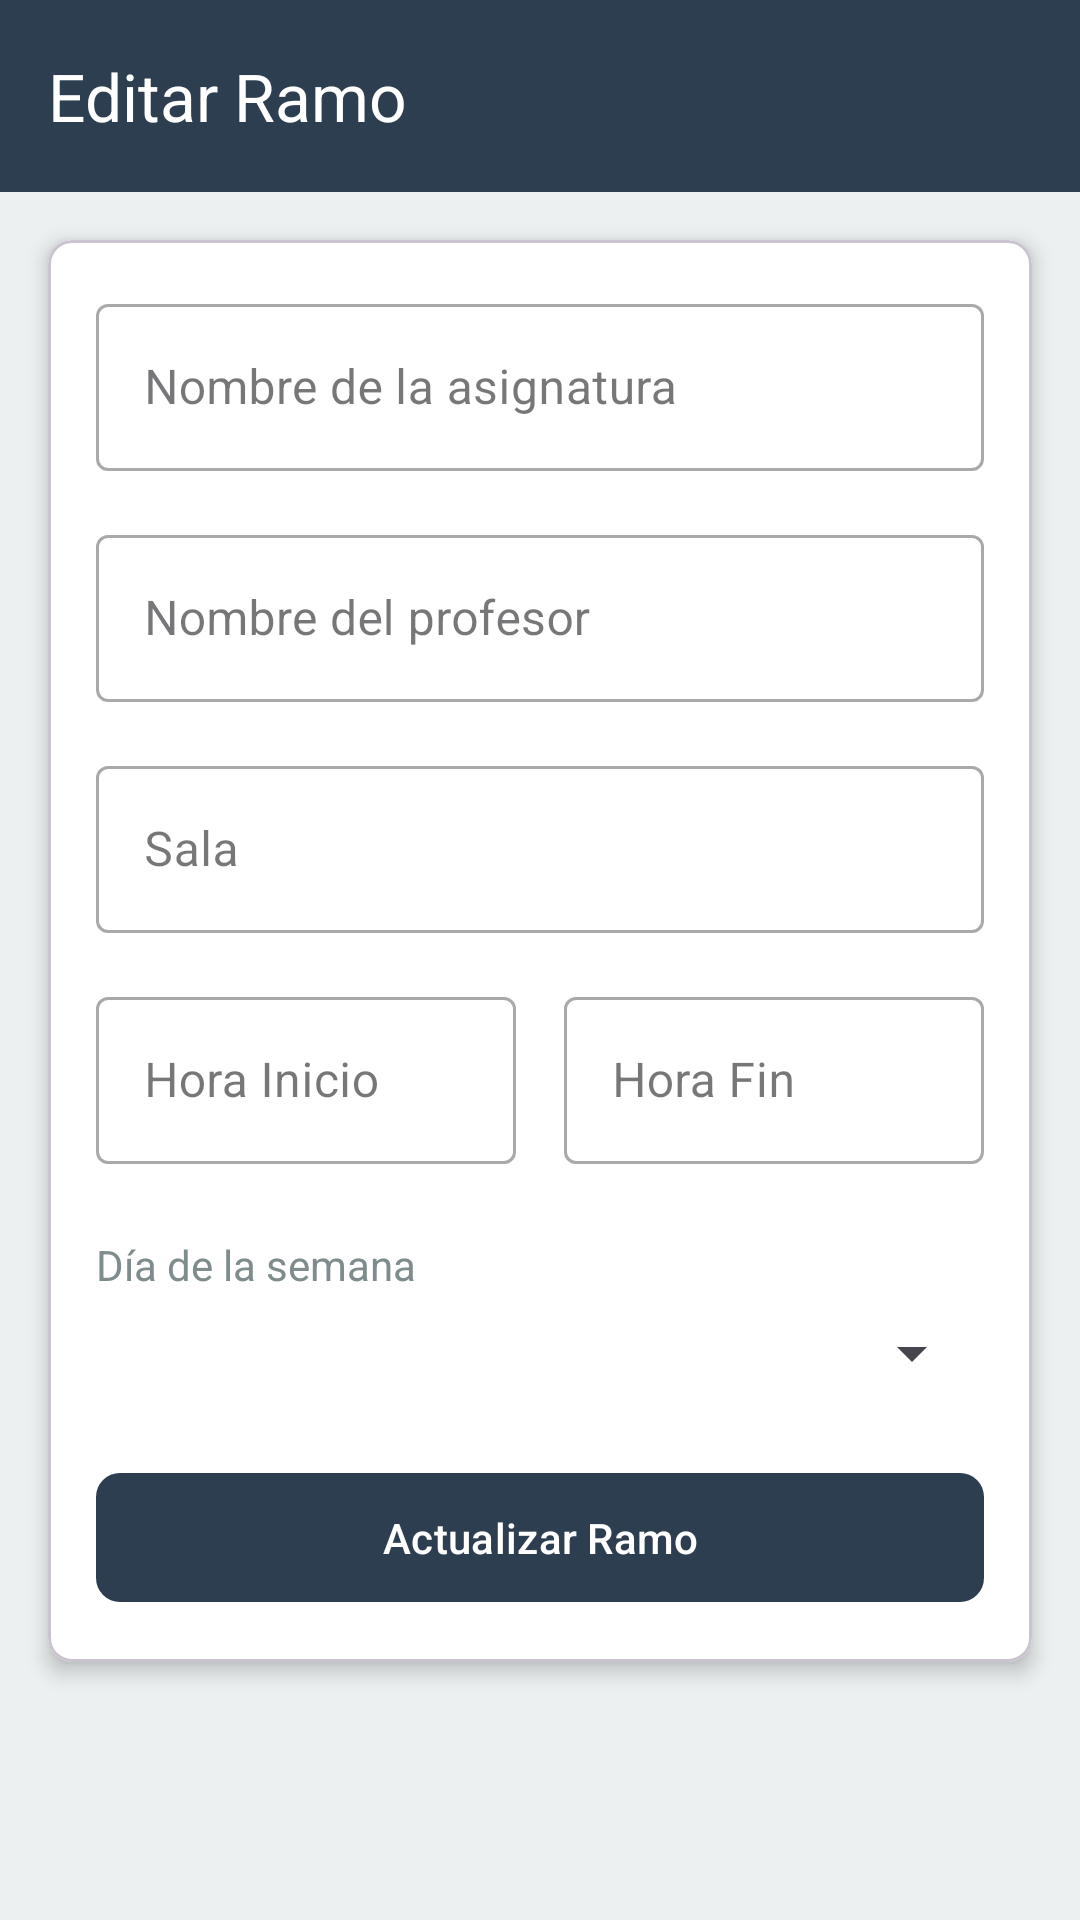

The Android layout XML behind this screen, and the referenced resources:
<!-- AndroidManifest.xml: application theme Theme.Horariodeclases -->
<!-- res/layout/activity_editar.xml -->
<?xml version="1.0" encoding="utf-8"?>
<LinearLayout xmlns:android="http://schemas.android.com/apk/res/android"
    xmlns:app="http://schemas.android.com/apk/res-auto"
    android:layout_width="match_parent"
    android:layout_height="match_parent"
    android:orientation="vertical"
    android:background="@color/colorBackground">

    <com.google.android.material.appbar.MaterialToolbar
        android:id="@+id/toolbar_editar"
        android:layout_width="match_parent"
        android:layout_height="?attr/actionBarSize"
        app:title="Editar Ramo"
        app:titleTextColor="@color/white"
        android:background="@color/colorPrimary" />

    <ScrollView
        android:layout_width="match_parent"
        android:layout_height="match_parent">

        <com.google.android.material.card.MaterialCardView
            android:layout_width="match_parent"
            android:layout_height="wrap_content"
            android:layout_margin="16dp"
            app:cardCornerRadius="8dp"
            app:cardElevation="4dp"
            app:cardBackgroundColor="@color/colorCard">

            <LinearLayout
                android:layout_width="match_parent"
                android:layout_height="wrap_content"
                android:orientation="vertical"
                android:padding="16dp">

                <com.google.android.material.textfield.TextInputLayout
                    style="@style/Widget.MaterialComponents.TextInputLayout.OutlinedBox"
                    android:layout_width="match_parent"
                    android:layout_height="wrap_content"
                    android:hint="Nombre de la asignatura">

                    <com.google.android.material.textfield.TextInputEditText
                        android:id="@+id/txtNombre"
                        android:layout_width="match_parent"
                        android:layout_height="wrap_content" />

                </com.google.android.material.textfield.TextInputLayout>

                <com.google.android.material.textfield.TextInputLayout
                    style="@style/Widget.MaterialComponents.TextInputLayout.OutlinedBox"
                    android:layout_width="match_parent"
                    android:layout_height="wrap_content"
                    android:layout_marginTop="16dp"
                    android:hint="Nombre del profesor">

                    <com.google.android.material.textfield.TextInputEditText
                        android:id="@+id/txtProfesor"
                        android:layout_width="match_parent"
                        android:layout_height="wrap_content" />

                </com.google.android.material.textfield.TextInputLayout>

                <com.google.android.material.textfield.TextInputLayout
                    style="@style/Widget.MaterialComponents.TextInputLayout.OutlinedBox"
                    android:layout_width="match_parent"
                    android:layout_height="wrap_content"
                    android:layout_marginTop="16dp"
                    android:hint="Sala">

                    <com.google.android.material.textfield.TextInputEditText
                        android:id="@+id/txtSala"
                        android:layout_width="match_parent"
                        android:layout_height="wrap_content" />

                </com.google.android.material.textfield.TextInputLayout>

                
                <LinearLayout
                    android:layout_width="match_parent"
                    android:layout_height="wrap_content"
                    android:layout_marginTop="16dp"
                    android:orientation="horizontal">

                    <com.google.android.material.textfield.TextInputLayout
                        style="@style/Widget.MaterialComponents.TextInputLayout.OutlinedBox"
                        android:layout_width="0dp"
                        android:layout_height="wrap_content"
                        android:layout_weight="1"
                        android:layout_marginEnd="8dp"
                        android:hint="Hora Inicio">

                        <com.google.android.material.textfield.TextInputEditText
                            android:id="@+id/txtHoraInicio"
                            android:layout_width="match_parent"
                            android:layout_height="wrap_content"
                            android:focusable="false"
                            android:clickable="true"/>

                    </com.google.android.material.textfield.TextInputLayout>

                    <com.google.android.material.textfield.TextInputLayout
                        style="@style/Widget.MaterialComponents.TextInputLayout.OutlinedBox"
                        android:layout_width="0dp"
                        android:layout_height="wrap_content"
                        android:layout_weight="1"
                        android:layout_marginStart="8dp"
                        android:hint="Hora Fin">

                        <com.google.android.material.textfield.TextInputEditText
                            android:id="@+id/txtHoraFin"
                            android:layout_width="match_parent"
                            android:layout_height="wrap_content"
                            android:focusable="false"
                            android:clickable="true"/>

                    </com.google.android.material.textfield.TextInputLayout>

                </LinearLayout>

                <TextView
                    android:layout_width="wrap_content"
                    android:layout_height="wrap_content"
                    android:layout_marginTop="24dp"
                    android:text="Día de la semana"
                    android:textColor="@color/colorTextSecondary"/>

                <Spinner
                    android:id="@+id/spinnerDia"
                    android:layout_width="match_parent"
                    android:layout_height="wrap_content"
                    android:layout_marginTop="8dp"/>

                <com.google.android.material.button.MaterialButton
                    android:id="@+id/btnActualizar"
                    android:layout_width="match_parent"
                    android:layout_height="wrap_content"
                    android:layout_marginTop="24dp"
                    android:paddingVertical="12dp"
                    android:text="Actualizar Ramo"
                    app:backgroundTint="@color/colorPrimary"
                    app:cornerRadius="8dp"/>

            </LinearLayout>
        </com.google.android.material.card.MaterialCardView>
    </ScrollView>
</LinearLayout>
<!-- resources referenced by this layout -->
<resources>
  <color name="colorBackground">#ecf0f1</color>
  <color name="colorCard">#ffffff</color>
  <color name="colorPrimary">#2c3e50</color>
  <color name="colorTextSecondary">#7f8c8d</color>
  <color name="white">#FFFFFFFF</color>
  <style name="Theme.Horariodeclases" parent="Base.Theme.Horariodeclases" />
  <style name="Base.Theme.Horariodeclases" parent="Theme.Material3.DayNight.NoActionBar">
          
          
      </style>
</resources>
